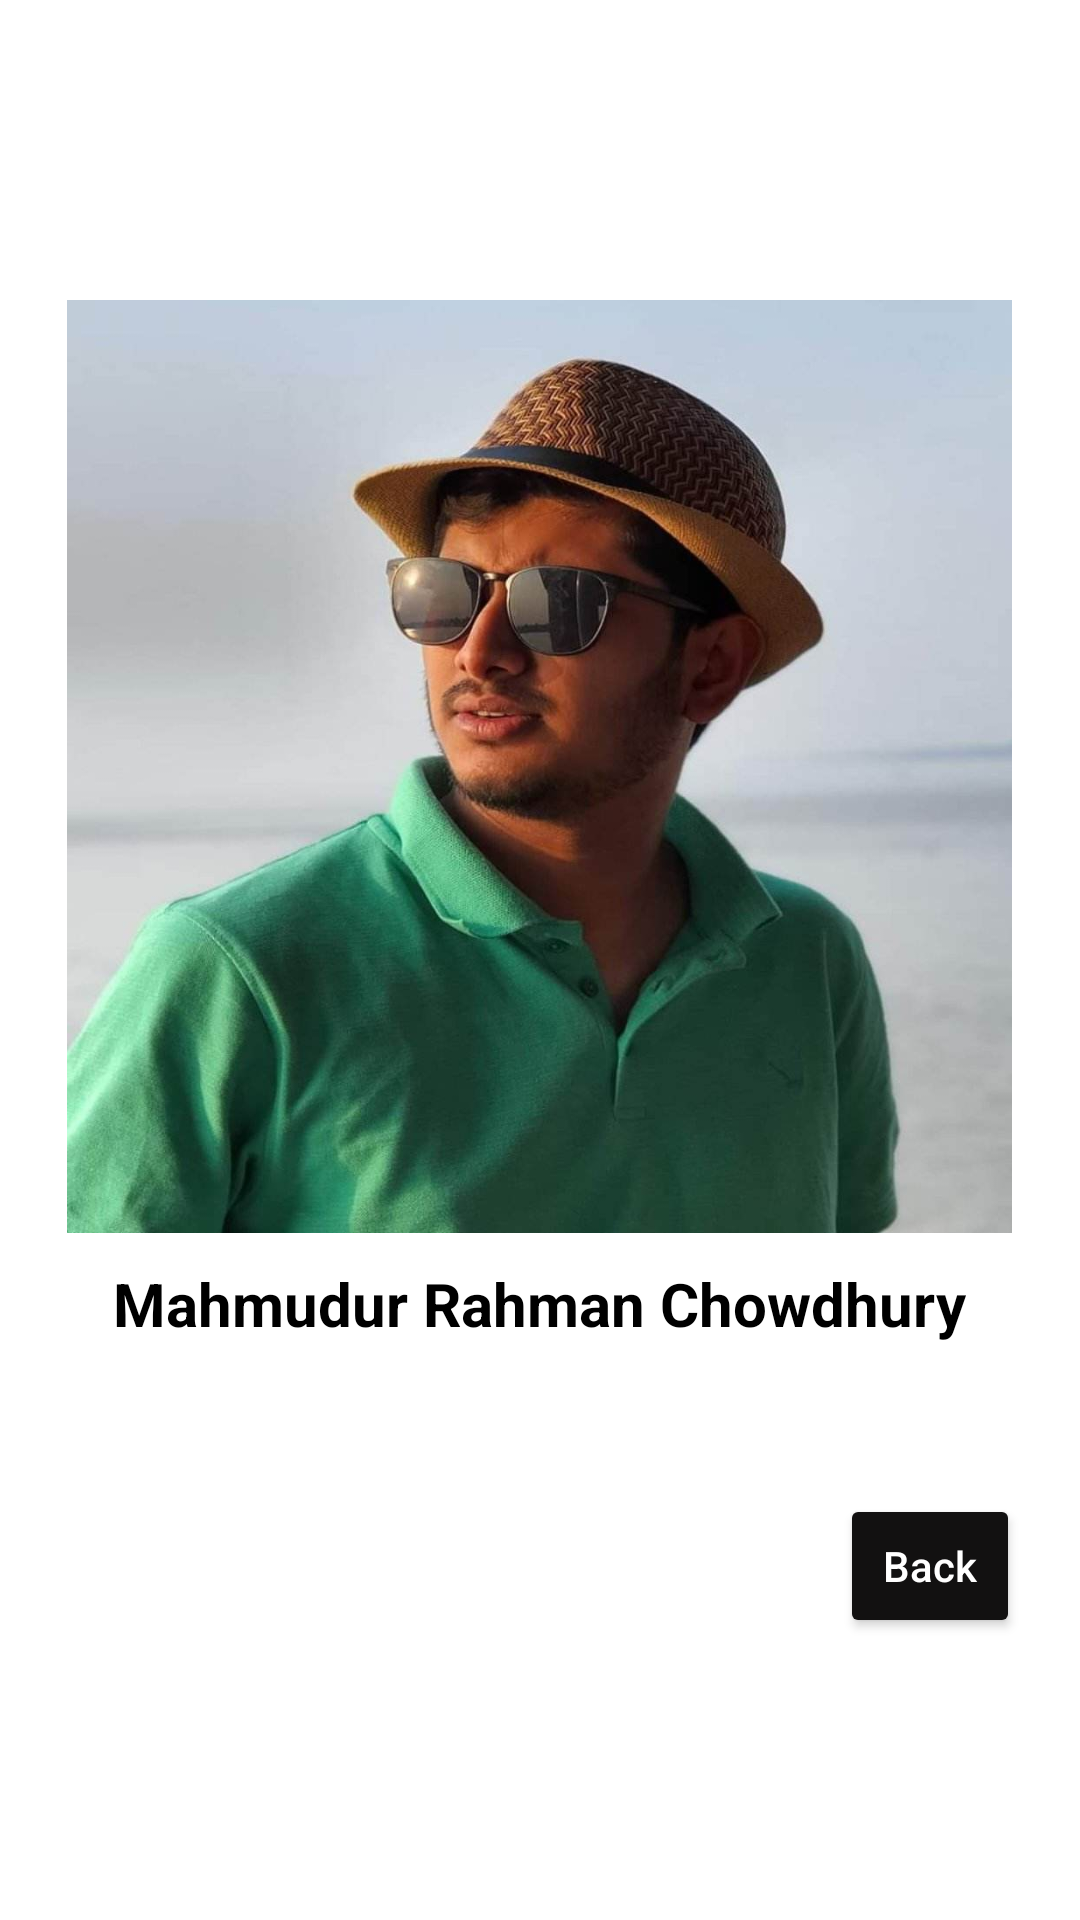

Here is an Android app screen rendered from its layout file. Give the layout XML and the strings, colors and styles it references.
<!-- AndroidManifest.xml: application theme Theme.LungCancerWithoutMl -->
<!-- res/layout/activity_students.xml -->
<?xml version="1.0" encoding="utf-8"?>
<LinearLayout xmlns:android="http://schemas.android.com/apk/res/android"
    xmlns:app="http://schemas.android.com/apk/res-auto"
    xmlns:tools="http://schemas.android.com/tools"
    android:layout_width="match_parent"
    android:layout_height="match_parent"
    tools:context=".supervisor"
    android:orientation="vertical"
    android:background="@color/white"
    android:layout_marginLeft="10dp"
    android:layout_marginRight="10dp">


    <ImageView
        android:layout_width="315dp"
        android:layout_height="311dp"
        android:layout_gravity="center"
        android:layout_marginTop="100dp"
        android:background="@color/white"
        android:scaleType="fitXY"
        android:src="@drawable/fahim" />
    <TextView
        android:layout_width="wrap_content"
        android:layout_height="wrap_content"
        android:layout_marginTop="10dp"
        android:layout_gravity="center"
        android:layout_marginBottom="30dp"
        android:text="Mahmudur Rahman Chowdhury"
        android:textSize="20dp"
        android:textStyle="bold"
        android:textColor="@color/black"
        android:background="@color/white" />

    <LinearLayout
        android:layout_width="wrap_content"
        android:layout_height="wrap_content"
        android:orientation="horizontal"
        android:layout_marginLeft="10dp">

        <LinearLayout
            android:layout_width="148dp"
            android:layout_height="wrap_content"
            android:orientation="vertical"/>


        <LinearLayout
            android:layout_width="217dp"
            android:layout_height="wrap_content"
            android:orientation="vertical"/>




    </LinearLayout>



    <LinearLayout
        android:layout_width="wrap_content"
        android:layout_height="wrap_content"
        android:orientation="horizontal"
        android:layout_marginLeft="10dp">

        <LinearLayout
            android:layout_width="148dp"
            android:layout_height="wrap_content"
            android:orientation="vertical"/>


        <LinearLayout
            android:layout_width="217dp"
            android:layout_height="wrap_content"
            android:orientation="vertical"/>




    </LinearLayout>






    <Button
        android:layout_marginTop="20dp"
        android:id="@+id/back"
        android:layout_width="wrap_content"
        android:layout_height="wrap_content"
        android:layout_marginRight="20dp"
        android:layout_marginLeft="280dp"
        android:backgroundTint="#121111"
        android:hint="Back"
        android:textColorHint="@color/white"/>





</LinearLayout>
<!-- resources referenced by this layout -->
<resources>
  <!-- drawable fahim: jpg bitmap (drawable, 77512 bytes) -->
  <style name="Theme.LungCancerWithoutMl" parent="Theme.MaterialComponents.DayNight.DarkActionBar">
          
          <item name="colorPrimary">@color/purple_500</item>
          <item name="colorPrimaryVariant">@color/purple_700</item>
          <item name="colorOnPrimary">@color/white</item>
          
          <item name="colorSecondary">@color/teal_200</item>
          <item name="colorSecondaryVariant">@color/teal_700</item>
          <item name="colorOnSecondary">@color/black</item>
          
          <item name="android:statusBarColor">?attr/colorPrimaryVariant</item>
          
      </style>
  <!-- not gathered from this repository: default colours our renderer supplied (Android Studio template values) -->
  <color name="purple_500">#FF6200EE</color>
  <color name="purple_700">#FF3700B3</color>
  <color name="teal_200">#FF03DAC5</color>
  <color name="teal_700">#FF018786</color>
  <color name="black">#FF000000</color>
  <color name="white">#FFFFFFFF</color>
</resources>
